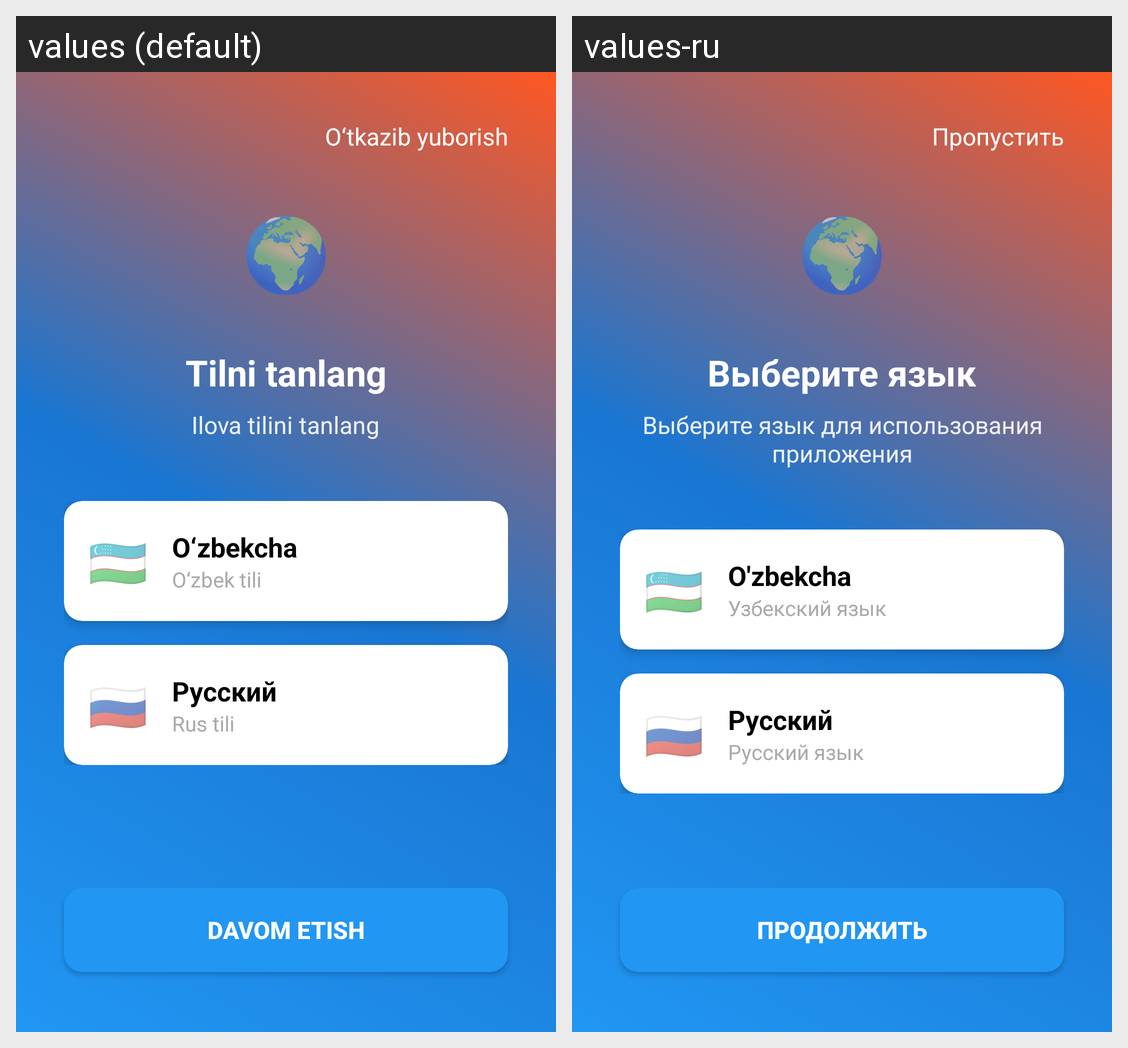

This grid shows one Android layout under two languages. Give, for every string resource on the screen, its name, the default text and each shown locale's text.
Android screen res/layout/activity_language_selection.xml rendered under 2 locales, left to right: values (default), values-ru. Device: Nexus 5 (rendered at 1080×1920; each locale shown at half size, 540×960, under a caption strip naming it); theme Theme.DomProduct.
Strings drawn on this screen, with the default value and each locale's value (text and hints the layout hard-codes, and strings that could not be matched under every locale, appear in the picture but are not listed):

skip
  values: O‘tkazib yuborish
  values-ru: Пропустить

choose_language
  values: Tilni tanlang
  values-ru: Выберите язык

choose_language_subtitle
  values: Ilova tilini tanlang
  values-ru: Выберите язык для использования приложения

uzbek_language
  values: O‘zbekcha
  values-ru: O'zbekcha

uzbek_language_subtitle
  values: O‘zbek tili
  values-ru: Узбекский язык

russian_language
  values: Русский
  values-ru: Русский

russian_language_subtitle
  values: Rus tili
  values-ru: Русский язык

continue_text
  values: Davom etish
  values-ru: Продолжить
